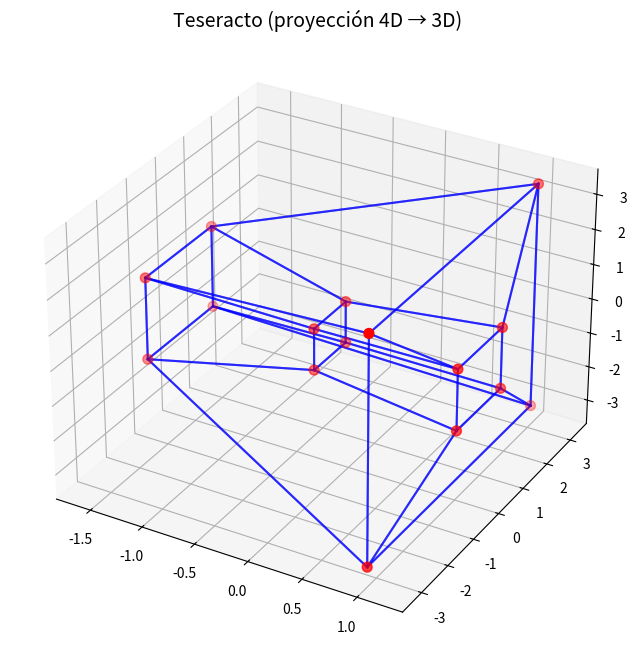

This chart was generated by the following Python code:
import itertools
import numpy as np
import matplotlib.pyplot as plt
from mpl_toolkits.mplot3d import Axes3D

# === 1. Generar vértices del teseracto (4D) ===
def generate_tesseract_vertices():
    return np.array(list(itertools.product([-1, 1], repeat=4)))

# === 2. Rotación en 4D (plano XY, XW, etc.) ===
def rotation_matrix_4d(angle, plane=(0, 3)):
    """
    Devuelve una matriz de rotación 4D en el plano especificado.
    - plane=(i, j): coordenadas que forman el plano de rotación
    """
    R = np.identity(4)
    i, j = plane
    R[i, i] = np.cos(angle)
    R[j, j] = np.cos(angle)
    R[i, j] = -np.sin(angle)
    R[j, i] = np.sin(angle)
    return R

# === 3. Proyección de 4D a 3D (perspectiva) ===
def project_4d_to_3d(vertices, w=2):
    projected = []
    for x, y, z, w_coord in vertices:
        factor = w / (w + w_coord)
        projected.append([x * factor, y * factor, z * factor])
    return np.array(projected)

# === 4. Dibujar teseracto proyectado ===
def plot_tesseract(angle=0.5):
    vertices4D = generate_tesseract_vertices()

    # Rotación en el plano XW
    R = rotation_matrix_4d(angle, plane=(0, 3))
    vertices4D_rot = vertices4D @ R.T

    # Proyección a 3D
    vertices3D = project_4d_to_3d(vertices4D_rot)

    fig = plt.figure(figsize=(8, 8))
    ax = fig.add_subplot(111, projection="3d")

    # Dibujar vértices
    ax.scatter(vertices3D[:, 0], vertices3D[:, 1], vertices3D[:, 2], c="red", s=50)

    # Dibujar aristas
    for i, v1 in enumerate(vertices4D):
        for j, v2 in enumerate(vertices4D):
            if np.sum(v1 != v2) == 1:  # difieren en 1 coordenada → arista
                ax.plot([vertices3D[i, 0], vertices3D[j, 0]],
                        [vertices3D[i, 1], vertices3D[j, 1]],
                        [vertices3D[i, 2], vertices3D[j, 2]], c="blue", alpha=0.6)

    ax.set_title("Teseracto (proyección 4D → 3D)", fontsize=14)
    plt.show()

if __name__ == "__main__":
    plot_tesseract(angle=1.0)
